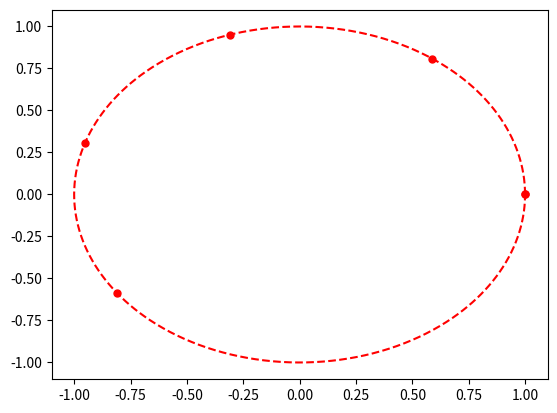

This chart was generated by the following Python code: (Note: this script raises an exception after producing the figure.)
import matplotlib.pyplot as plt
from numpy import *
import time

def hermite(x,X,U,dU):
    i = zeros(len(x),dtype = int)
    for j in range(1,len(X)-1):
        i[X[j]<=x] = j
    s = x-X[i]
    h = ediff1d(X)
    A = ((3*(ediff1d(U))/(h**2))-(dU[1:]+2*dU[:len(X)-1])/h)
    B = (-2*(ediff1d(U))/(h**3)+(dU[:len(X)-1]+dU[1:])/(h**2))
    u_hi = U[i]+s*(dU[i]+s*(A[i]+s*B[i]))
    i+=1
    return u_hi

def hermite_2(x,X,U,dU):
    i = zeros(len(x),dtype = int)
    for j in range(1,len(X)-1):
        i[X[j]<=x] = j
    s = x-X[i]
    h = X[i+1]-X[i]
    t1 = U[i]*(h**3+2*s**3-3*s**2*h)/(h**3)
    t2 = dU[i+1]*((s**2*(s-h)))/(h**2)
    t3 = U[i+1]*(3*h*s**2-2*s**3)/(h**3)
    t4 = dU[i]*(s*(s-h)**2)/(h**2)
    return t1+t2+t3+t4
    

n = 4;
T = arange(0,3*pi/2,3*pi/(2*(n+1)))
T = append(T,[2*pi])
t = linspace(T[0],T[-1],1000)
X = cos(T); Y = sin(T);
dX = -sin(T); dY = cos(T);
plt.plot(X,Y,'.r',markersize=10)
plt.plot(cos(t),sin(t),'--r')
t0 = time.clock()
plt.plot(hermite(t,T,X,dX),hermite(t,T,Y,dY),'-b')
print(time.clock()-t0)
plt.axis("equal"); plt.axis("off")
plt.show()
